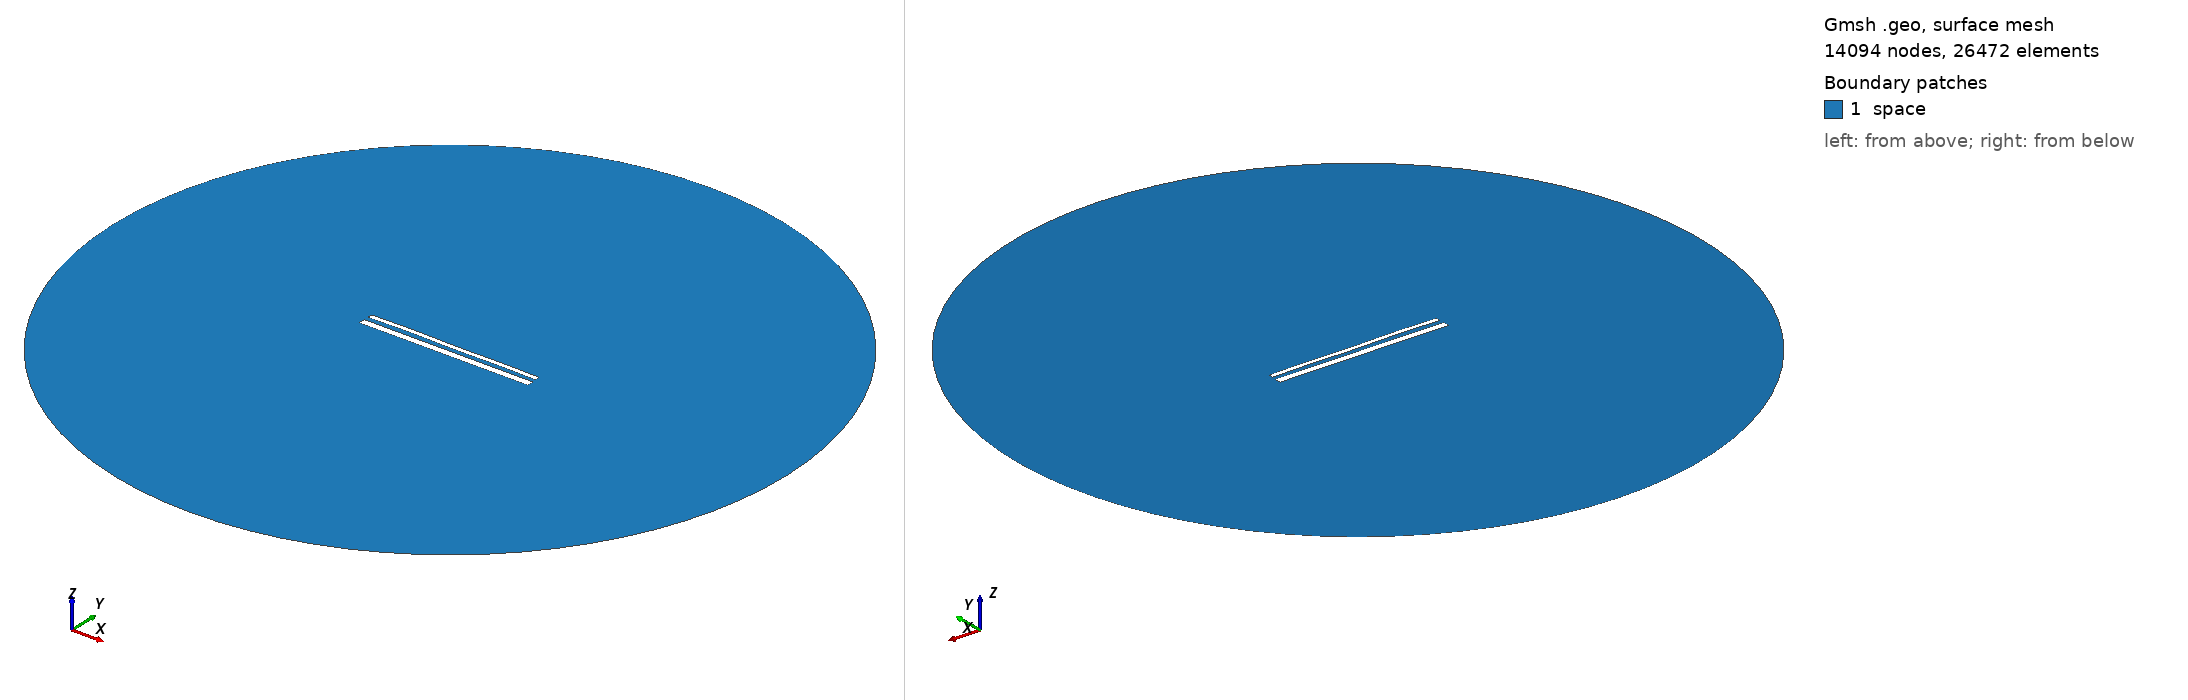

Gmsh geometry script, surface-meshed: 14094 nodes, 26472 surface elements. Boundary patches (legend numbers): 1 space. Left view from above one corner, right view from below the opposite corner. Legend entries are the model's physical surfaces. The drawing asked Gmsh for element sizes between 1% and 20% of the model's largest extent; the script's own settings can give other sizes.

=== 15220.geo (drawn) ===
//---------------------------------------
// Geometry kernel
//---------------------------------------

SetFactory("OpenCASCADE");



//---------------------------------------
// Parameters of the geometry
//---------------------------------------

// Overetch of the upper plate
overetch = 0.5;

// Distance between the plates
distance = 2.5;

// Discretization over the x axis (for the deformation)
nx = 50; 

// Length of the plate
L = 100 - overetch; 

// Number of modes
n = 4; 

// 1st mode coefficient
coeff(1) = -0.075;
beta(1) = 0.596864 * 3.1415926535 / L;

// 2nd mode coefficient
coeff(2) = 0.07499999999999998;
beta(2) = 1.49418 * 3.1415926535 / L;

// 3rd mode coefficient
coeff(3) = 0.07499999999999998;
beta(3) = 2.50025 * 3.1415926535 / L;

// 4th mode coefficient
coeff(4) = 0.15;
beta(4) = 3.49999 * 3.1415926535 / L;



//---------------------------------------
// Upper plate (deformed rectangle)
//---------------------------------------

// Coordiantes of the upper plate
xmin = -50;
xmax = 50 - overetch;

// Height of the upper plate
yheight = 4 - 2 * overetch;

// Indexes of the points
UpperID[] = {};
LowerID[] = {};
LeftID[] = {};
RightID[] = {};

// Point index
p = 1;

// Horizontal edges
For i In {1:nx}
    x = xmin + (i-1)*(xmax - xmin)/(nx-1);

    y_bottom = distance / 2 + overetch;
    For j In {1:n}
        C = (Cosh(beta(j)*L) + Cos(beta(j)*L)) / (Sinh(beta(j)*L) + Sin(beta(j)*L));
        y_bottom  = y_bottom + coeff(j) * (Cosh(beta(j)*(x+50)) - Cos(beta(j)*(x+50)) - C * (Sinh(beta(j)*(x+50)) - Sin(beta(j)*(x+50))));
    EndFor

    y_top = y_bottom + yheight;

    Point(p) = {x, y_top, 0, 1.0};
    UpperID[i] = p;
    p = p + 1;

    Point(p) = {x, y_bottom, 0, 1.0};
    LowerID[i] = p;
    p = p + 1;
EndFor

// Create point lists
UpperPts[] = {}; LowerPts[] = {};
For i In {1:nx}
  UpperPts[] += {UpperID[i]};
  LowerPts[] += {LowerID[i]};
EndFor

// Build splines
Spline(1) = {UpperPts[]};
Spline(2) = {LowerPts[]};
Line(3) = {LowerPts[nx-1], UpperPts[nx-1]};
Line(4) = {LowerPts[0], UpperPts[0]};

// Build the plane surface
Curve Loop(1) = {2, 3, -1, -4};
Plane Surface(1) = {1};



//---------------------------------------
// Lower plate (rectangle)
//---------------------------------------

// Vertices
Point(1001) = {-50, -1, 0, 1.0};
Point(1002) = { 50, -1, 0, 1.0};
Point(1003) = { 50,  -5, 0, 1.0};
Point(1004) = {-50,  -5, 0, 1.0};

// Edges
Line(5) = {1001, 1002};
Line(6) = {1002, 1003};
Line(7) = {1003, 1004};
Line(8) = {1004, 1001};

// Plane surface
Line Loop(2) = {5, 6, 7, 8};
Plane Surface(2) = {2}; 



//---------------------------------------
// Outer (fictious) boundary
//---------------------------------------

// Points
Point(1005) = {0, 0, 0};       // Center
Point(1006) = {200, 0, 0};     // Start point
Point(1007) = {0, 200, 0};     // 90 degrees
Point(1008) = {-200, 0, 0};    // 180 degrees
Point(1009) = {0, -200, 0};    // 270 degrees

// Circle arcs (each needs start, center, end)
Circle(9) = {1006, 1005, 1007};
Circle(10) = {1007, 1005, 1008};
Circle(11) = {1008, 1005, 1009};
Circle(12) = {1009, 1005, 1006};

// Plane surface for the entire domain
Curve Loop(3) = {9, 10, 11, 12};
Surface(3) = {3};

// Subtract the plates from the whole domain to obtain the actual domain where we want to solve the equations
BooleanDifference{ Surface{3}; Delete; }{ Surface{1}; Surface{2}; Delete; }




//---------------------------------------
// Transfinite Lines/Curves
//---------------------------------------

// Set the number of points on the boundaries
r = 7;

// Plates
Transfinite Curve {1, 2} = 50*r Using Progression 1;
Transfinite Curve {3, 4} = 2*r Using Progression 1;
Transfinite Line {5, 7} = 50*r Using Progression 1;
Transfinite Line {6, 8} = 2*r Using Progression 1;

// Outer boundary
Transfinite Line {9, 10, 11, 12} = 20 Using Progression 1;



//---------------------------------------
// Physical groups
//---------------------------------------                

// Physical curves (boundaries)
Physical Line("force_segment", 10) = {2};
Physical Line("upper_plate", 11) = {1, 3, 4};
Physical Line("lower_plate", 12) = {5, 6, 7, 8};
Physical Line("boundary", 20) = {9, 10, 11, 12};

// Physical Surfaces
Physical Surface("space", 30) = {3};



//---------------------------------------
// 6. Generate the Mesh
//---------------------------------------

// 2D mesh generation
Mesh 2;
